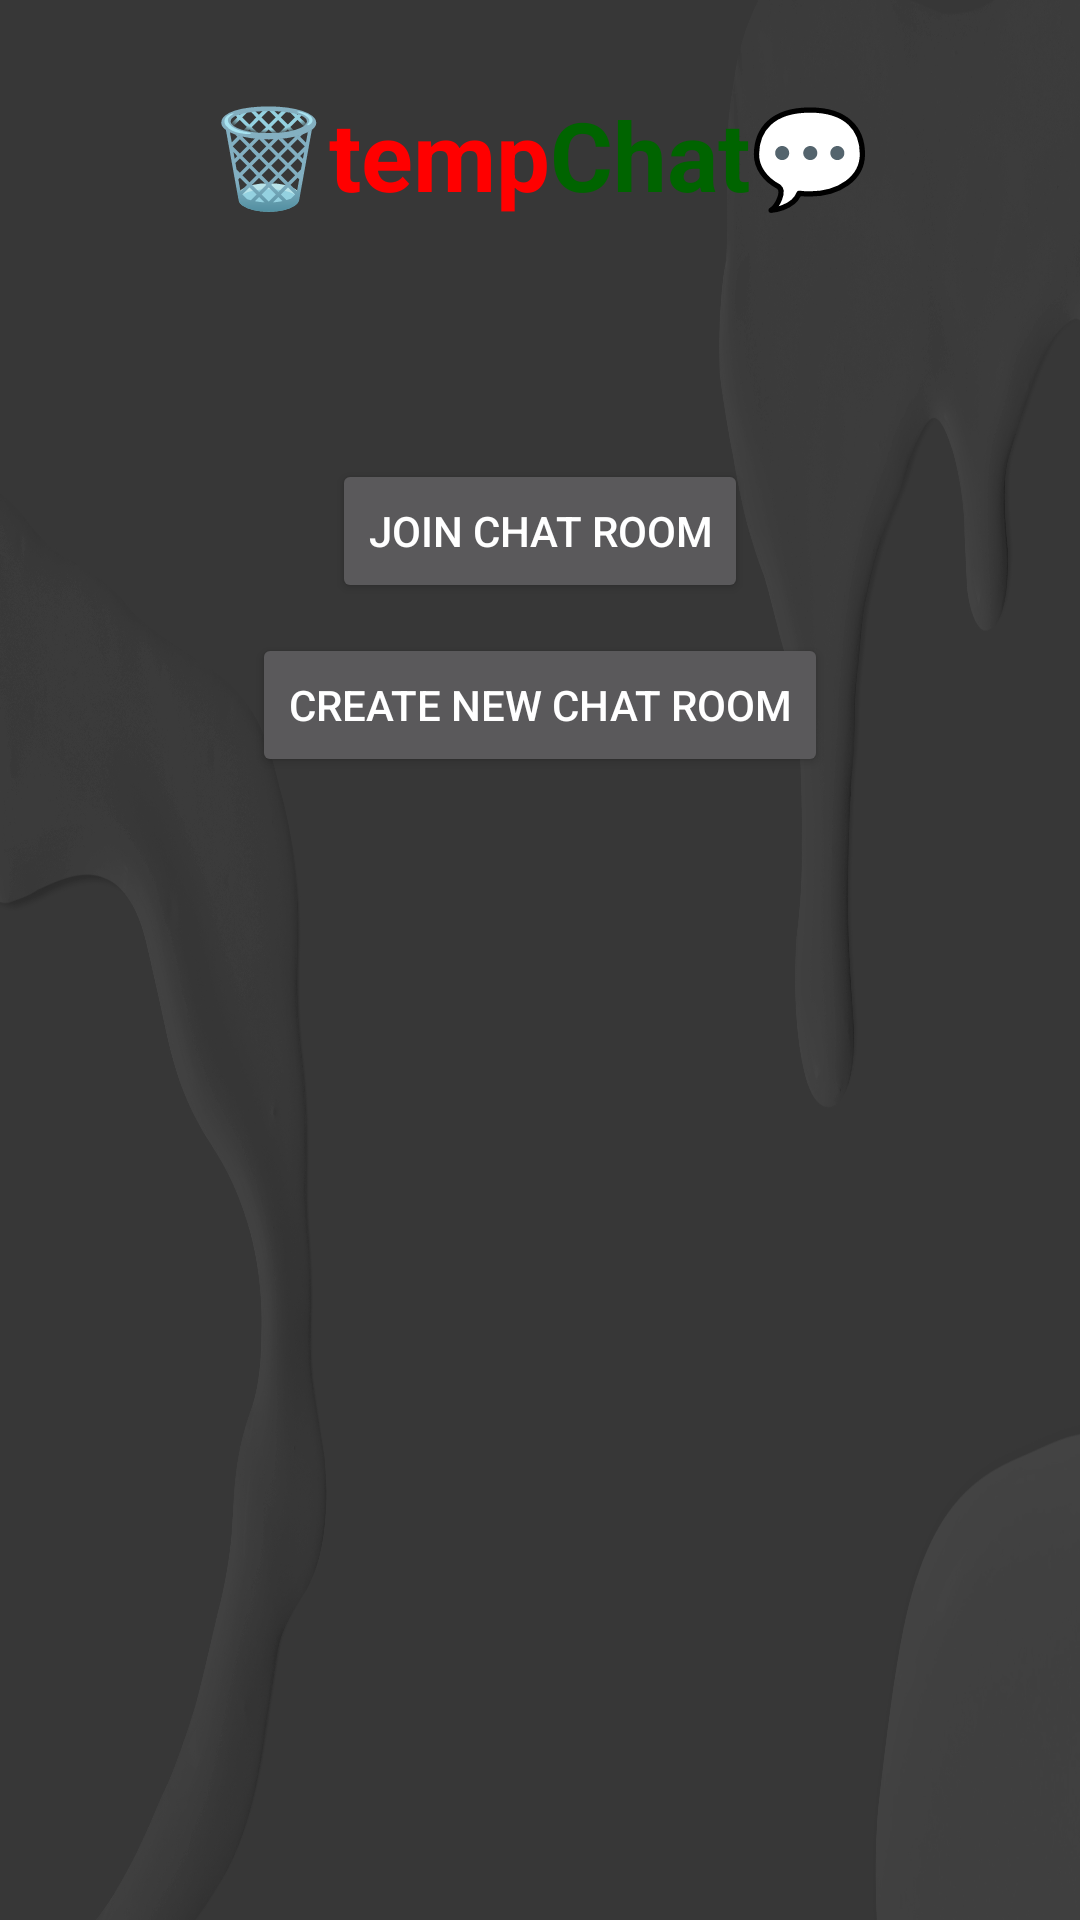

Reconstruct the res/layout file that produces this screen, plus the resources it refers to.
<!-- AndroidManifest.xml: application theme Theme.TempChat -->
<!-- res/layout/activity_main.xml -->
<?xml version="1.0" encoding="utf-8"?>
<RelativeLayout xmlns:android="http://schemas.android.com/apk/res/android"
    xmlns:tools="http://schemas.android.com/tools"
    android:id="@+id/main"
    android:layout_width="match_parent"
    android:layout_height="match_parent"
    tools:context=".MainActivity"
    android:background="@drawable/bg">

    
    <LinearLayout
        android:id="@+id/heading"
        android:layout_width="match_parent"
        android:layout_height="wrap_content"
        android:orientation="horizontal"
        android:gravity="center"
        android:layout_marginTop="30dp">
        <TextView
            android:layout_width="wrap_content"
            android:layout_height="wrap_content"
            android:text="🗑️temp"
            android:textSize="32dp"
            android:textColor="@color/red"
            android:textStyle="bold"
            android:gravity="center"/>
        <TextView
            android:layout_width="wrap_content"
            android:layout_height="wrap_content"
            android:text="Chat💬"
            android:textSize="32dp"
            android:textColor="@color/green"
            android:textStyle="bold"
            android:gravity="center"/>
    </LinearLayout>
    
    
    <LinearLayout
        android:layout_width="match_parent"
        android:layout_height="match_parent"
        android:orientation="vertical"
        android:layout_marginHorizontal="50dp"
        android:layout_below="@id/heading"
        android:layout_marginTop="80dp">
        <Button
            android:id="@+id/selectJoinChat"
            android:layout_width="wrap_content"
            android:layout_height="wrap_content"
            android:layout_marginBottom="10dp"
            android:layout_gravity="center"
            android:text="JOIN CHAT ROOM"
            android:onClick="selectJoinChat"/>
        <Button
            android:id="@+id/selectCreateChat"
            android:layout_width="wrap_content"
            android:layout_height="wrap_content"
            android:layout_gravity="center"
            android:text="CREATE NEW CHAT ROOM"
            android:onClick="selectCreateChat"/>


        <EditText
            android:id="@+id/roomID"
            android:layout_width="match_parent"
            android:layout_height="wrap_content"
            android:hint="Enter Room ID"
            android:inputType="text"
            android:textColorHint="@color/hintColor"
            android:textColor="@color/hintColor"
            android:visibility="gone"/>
        <EditText
            android:id="@+id/roomPass"
            android:layout_width="match_parent"
            android:layout_height="wrap_content"
            android:hint="Enter Password"
            android:inputType="textPassword"
            android:textColorHint="@color/hintColor"
            android:textColor="@color/hintColor"
            android:visibility="gone"/>
        <Button
            android:id="@+id/submitBtn"
            android:layout_width="wrap_content"
            android:layout_height="wrap_content"
            android:layout_gravity="center"
            android:text="JOIN ROOM"
            android:layout_marginTop="10dp"
            android:visibility="gone"
            android:onClick="submit"/>
        <Button
            android:id="@+id/backBtn"
            android:layout_width="wrap_content"
            android:layout_height="wrap_content"
            android:layout_gravity="center"
            android:text="🔙"
            android:layout_marginTop="10dp"
            android:visibility="gone"
            android:onClick="backToMainMenu"/>
    </LinearLayout>


</RelativeLayout>
<!-- resources referenced by this layout -->
<resources>
  <color name="green">#006400</color>
  <color name="hintColor">#808080</color>
  <color name="red">#FF0000</color>
  <!-- drawable bg: jpg bitmap (drawable, 663285 bytes) -->
  <!-- drawable divider (drawable) -->
  <shape xmlns:android="http://schemas.android.com/apk/res/android"
      android:shape="rectangle">
      <solid android:color="@color/hintColor" />
  </shape>
  <style name="Theme.TempChat" parent="Base.Theme.TempChat" />
  <style name="Base.Theme.TempChat" parent="Theme.MaterialComponents.NoActionBar.Bridge">
          
          
      </style>
</resources>
